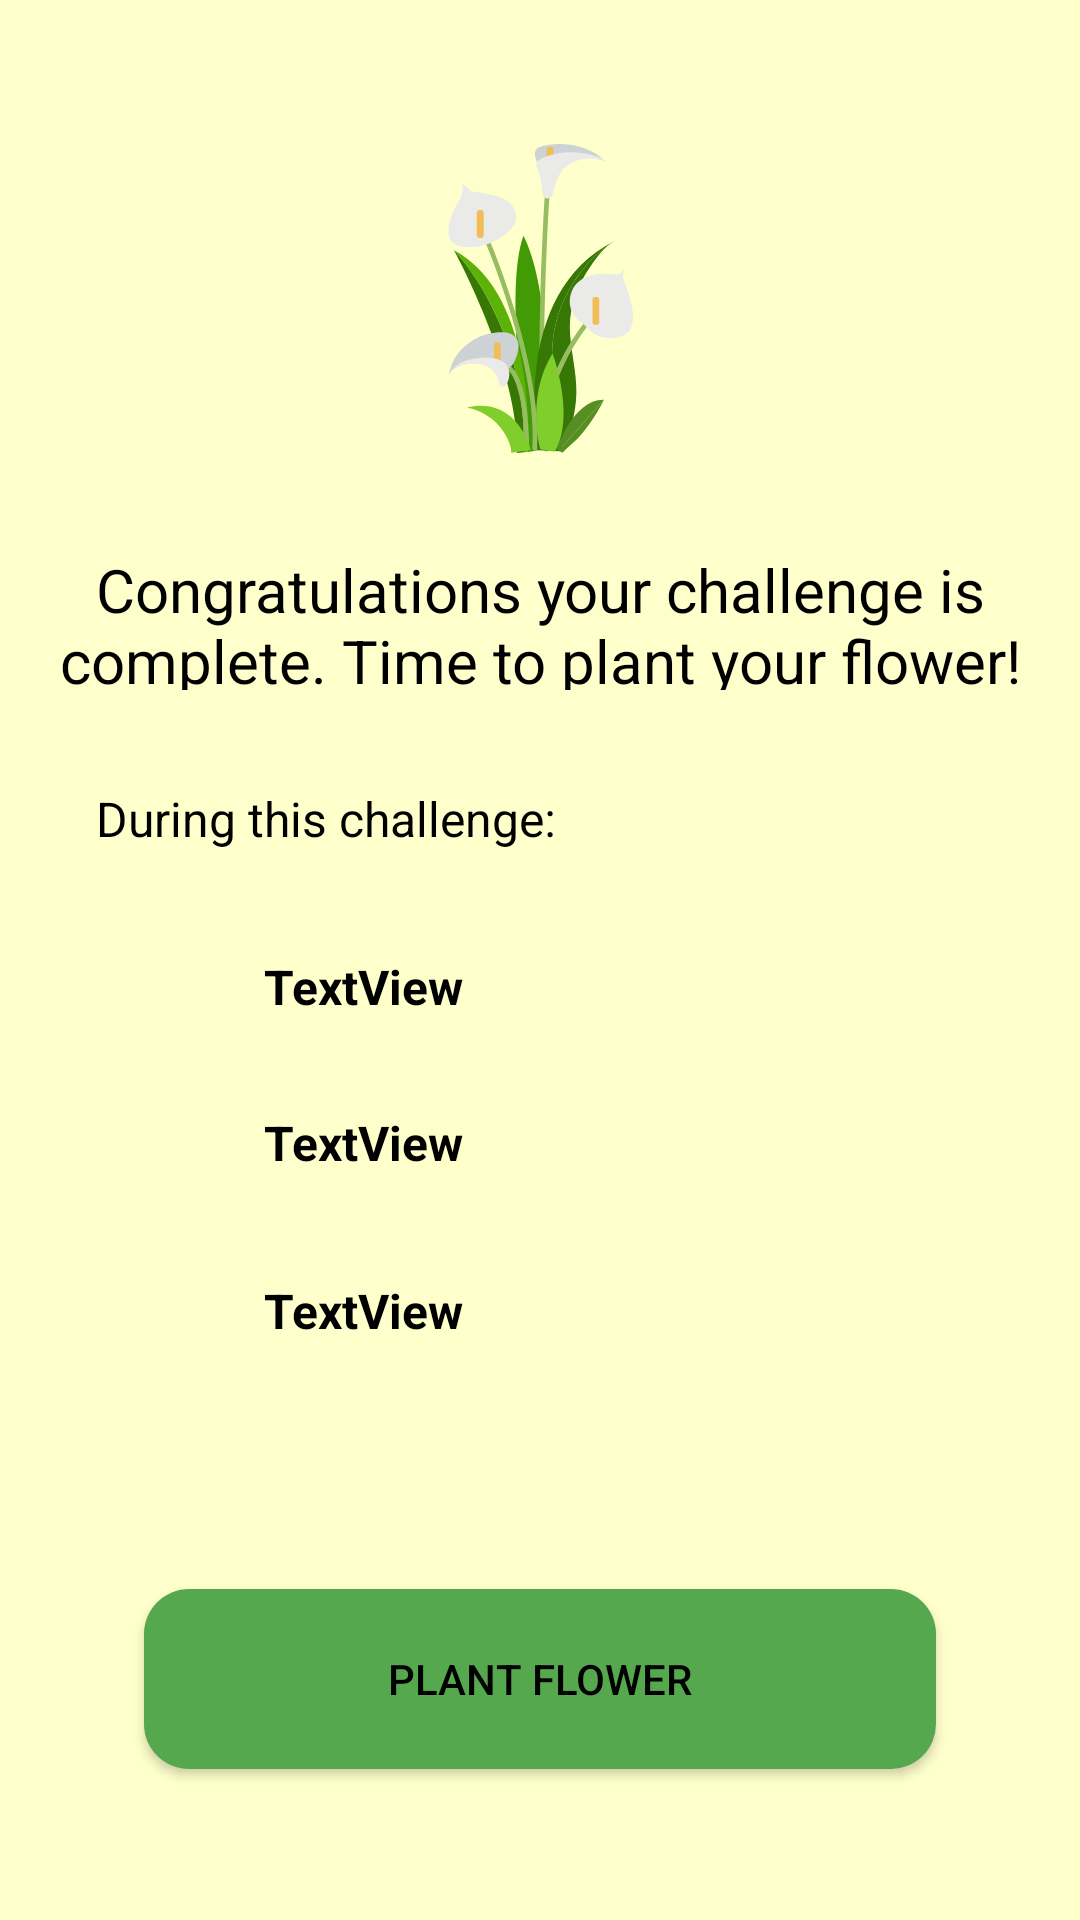

Write the Android layout XML for this screen, with the resource values it uses.
<!-- AndroidManifest.xml: application theme AppTheme -->
<!-- res/layout/fragment_plant_flower.xml -->
<?xml version="1.0" encoding="utf-8"?>
<layout xmlns:tools="http://schemas.android.com/tools"
    xmlns:android="http://schemas.android.com/apk/res/android"
    xmlns:app="http://schemas.android.com/apk/res-auto">

    <android.support.constraint.ConstraintLayout
        android:layout_width="match_parent"
        android:layout_height="match_parent"
        android:background="@color/nursery_background">

        <Button
            android:id="@+id/accept_challenge"
            android:layout_width="match_parent"
            android:layout_height="60dp"
            android:layout_marginBottom="32dp"
            android:layout_marginEnd="48dp"
            android:layout_marginStart="48dp"
            android:layout_marginTop="32dp"
            android:background="@drawable/select_challenge_button_background_green"
            android:text="Plant Flower"
            android:textColor="@color/nursery_main_text"
            app:layout_constraintBottom_toBottomOf="parent"
            app:layout_constraintEnd_toEndOf="parent"
            app:layout_constraintHorizontal_bias="0.0"
            app:layout_constraintStart_toStartOf="parent"
            app:layout_constraintTop_toBottomOf="@+id/number_of_stories_posted" />

        <TextView
            android:id="@+id/subheader"
            android:layout_width="0dp"
            android:layout_height="47dp"
            android:layout_marginEnd="16dp"
            android:layout_marginStart="16dp"
            android:layout_marginTop="32dp"
            android:gravity="center"
            android:text="Congratulations your challenge is complete. Time to plant your flower!"
            android:textColor="@color/nursery_main_text"
            android:textSize="20sp"
            app:layout_constraintEnd_toEndOf="parent"
            app:layout_constraintStart_toStartOf="parent"
            app:layout_constraintTop_toBottomOf="@+id/flower_image" />

        <ImageView
            android:id="@+id/flower_image"
            android:layout_width="111dp"
            android:layout_height="103dp"
            android:layout_marginTop="48dp"
            app:layout_constraintEnd_toEndOf="parent"
            app:layout_constraintStart_toStartOf="parent"
            app:layout_constraintTop_toTopOf="parent"
            app:srcCompat="@drawable/option1_image" />

        <TextView
            android:id="@+id/textView5"
            android:layout_width="wrap_content"
            android:layout_height="wrap_content"
            android:layout_marginStart="32dp"
            android:layout_marginTop="32dp"
            android:textColor="@color/nursery_main_text"
            android:textSize="16sp"
            android:text="During this challenge:"
            app:layout_constraintStart_toStartOf="parent"
            app:layout_constraintTop_toBottomOf="@+id/subheader" />

        <TextView
            android:id="@+id/steps"
            android:layout_width="0dp"
            android:layout_height="19dp"
            android:layout_marginBottom="7dp"
            android:layout_marginEnd="32dp"
            android:layout_marginStart="56dp"
            android:layout_marginTop="16dp"
            android:textColor="@color/nursery_main_text"
            android:textSize="16sp"
            android:textStyle="bold"

            android:text="TextView"
            app:layout_constraintBottom_toTopOf="@+id/number_of_exercise_logs"
            app:layout_constraintEnd_toEndOf="parent"
            app:layout_constraintStart_toStartOf="@+id/textView5"
            app:layout_constraintTop_toBottomOf="@+id/textView5" />

        <TextView
            android:id="@+id/number_of_exercise_logs"
            android:layout_width="0dp"
            android:layout_height="wrap_content"
            android:layout_marginBottom="8dp"
            android:layout_marginEnd="32dp"
            android:layout_marginTop="8dp"
            android:textColor="@color/nursery_main_text"
            android:textSize="16sp"
            android:textStyle="bold"
            android:text="TextView"
            app:layout_constraintBottom_toTopOf="@+id/number_of_stories_posted"
            app:layout_constraintEnd_toEndOf="parent"
            app:layout_constraintStart_toStartOf="@+id/steps"
            app:layout_constraintTop_toBottomOf="@+id/steps" />

        <TextView
            android:id="@+id/number_of_stories_posted"
            android:layout_width="0dp"
            android:layout_height="wrap_content"
            android:layout_marginBottom="32dp"
            android:layout_marginEnd="32dp"
            android:layout_marginTop="8dp"
            android:textColor="@color/nursery_main_text"
            android:textSize="16sp"
            android:textStyle="bold"
            android:text="TextView"
            app:layout_constraintBottom_toTopOf="@+id/accept_challenge"
            app:layout_constraintEnd_toEndOf="parent"
            app:layout_constraintStart_toStartOf="@+id/number_of_exercise_logs"
            app:layout_constraintTop_toBottomOf="@+id/number_of_exercise_logs"
            app:layout_constraintVertical_bias="0.0" />


    </android.support.constraint.ConstraintLayout>

</layout>
<!-- resources referenced by this layout -->
<resources>
  <color name="nursery_background">#ffffcc</color>
  <color name="nursery_main_text">#000000 </color>
  <!-- drawable option1_image: vector/xml drawable (drawable, 7071 chars, omitted) -->
  <!-- drawable select_challenge_button_background_green (drawable) -->
  <?xml version="1.0" encoding="utf-8"?>
  <selector xmlns:android="http://schemas.android.com/apk/res/android">
      <item>
          <shape android:shape="rectangle">
              <solid android:color="@color/green3"/>
  
              
              <corners android:radius="15dp" />
          </shape>
      </item>
  </selector>
  <style name="AppTheme" parent="Theme.AppCompat.Light.NoActionBar">
          
          <item name="colorPrimary">@color/colorPrimary</item>
          <item name="colorPrimaryDark">@color/colorPrimaryDark</item>
          <item name="colorAccent">@color/colorAccent</item>
      </style>
  <color name="green3">#56A84E</color>
  <color name="colorPrimary">#2dba58</color>
  <color name="colorPrimaryDark">#238c36</color>
  <color name="colorAccent">#FF4081</color>
</resources>
